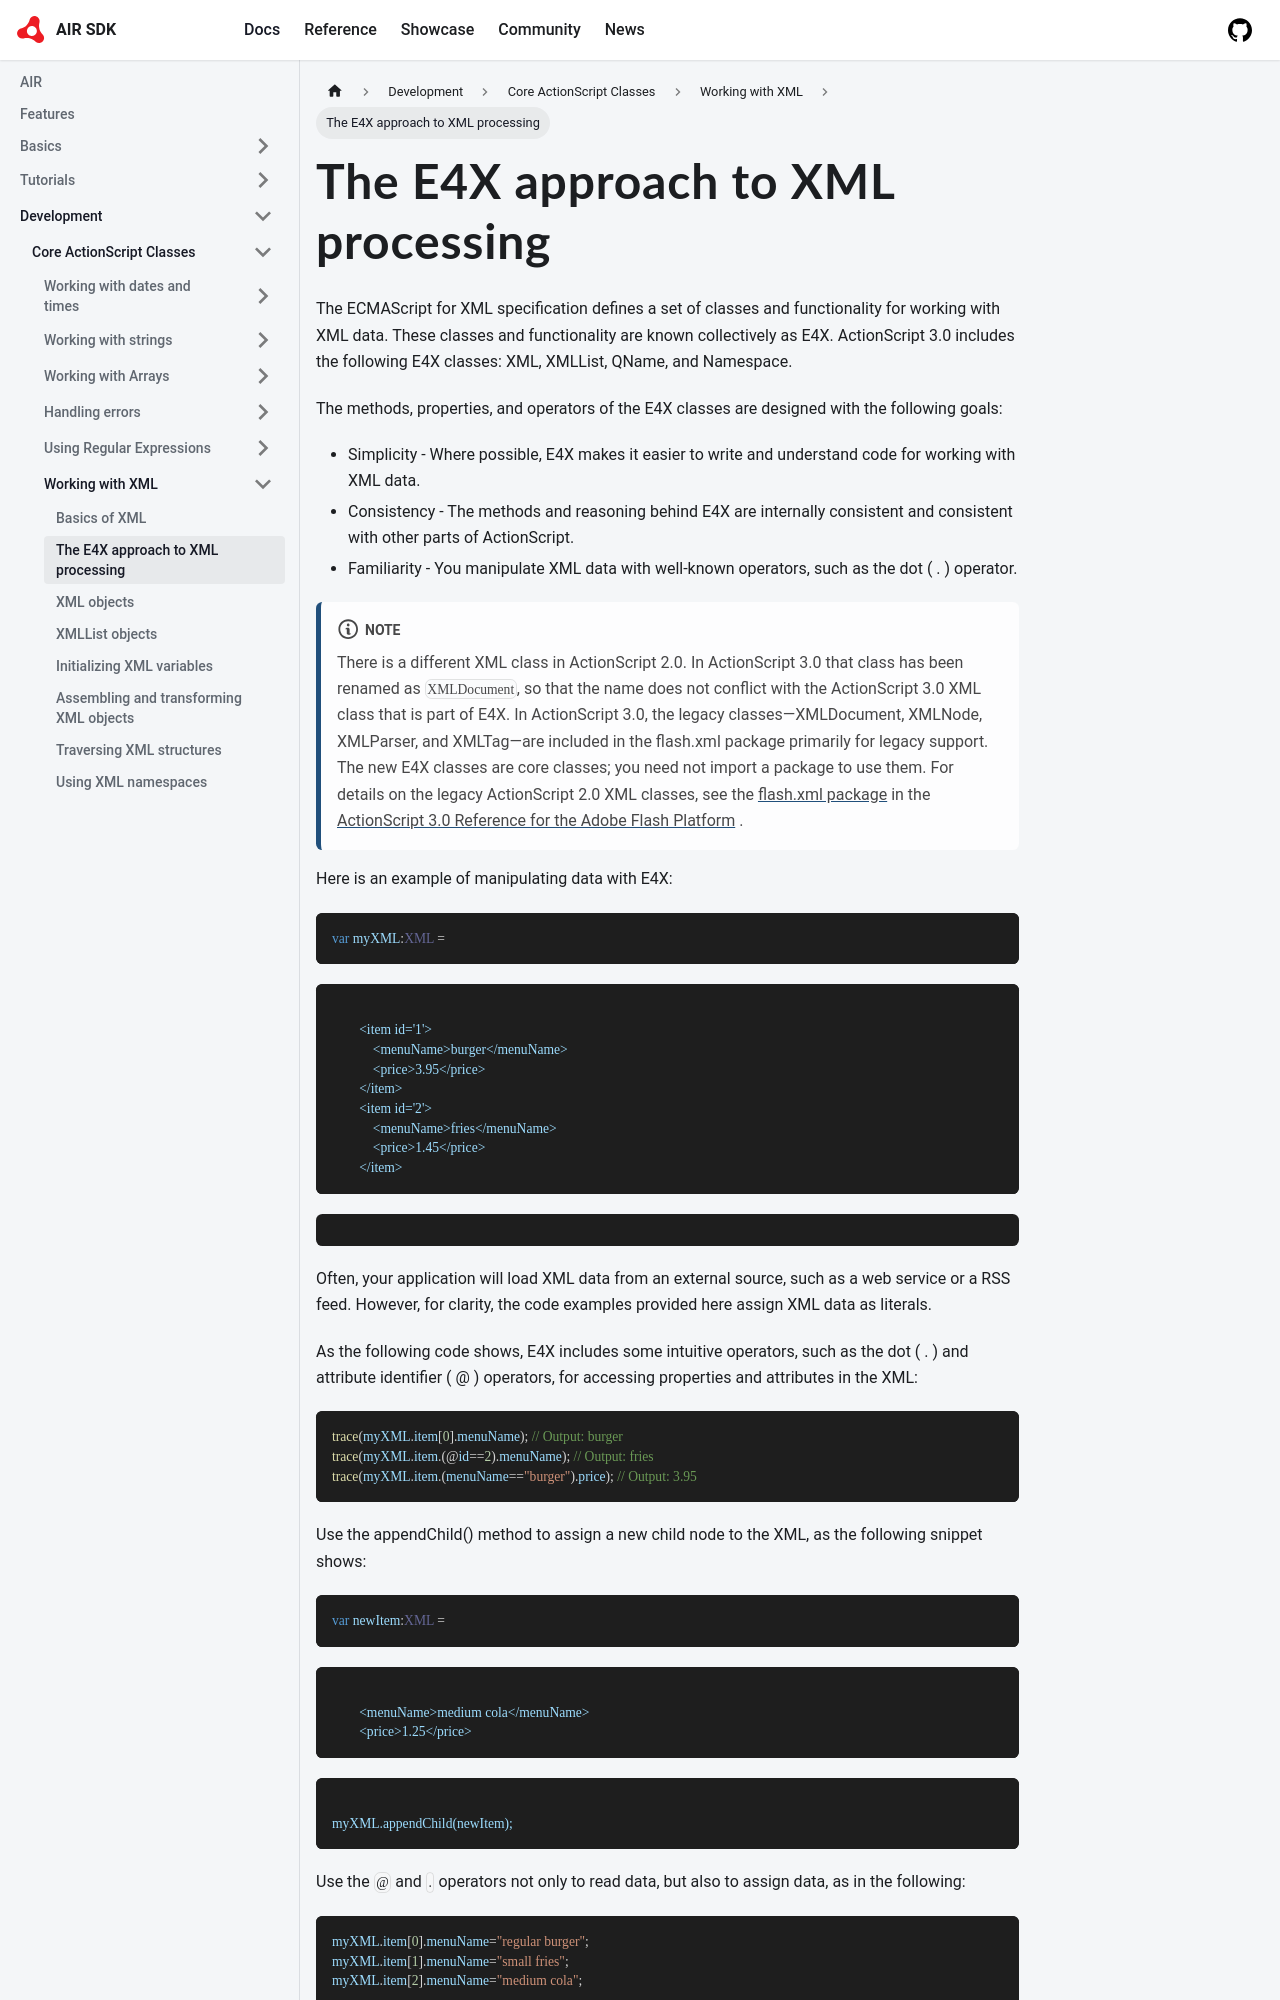

repository: airsdk/airsdk.dev · page: docs/development/core-actionscript-classes/working-with-xml/e4x-approach-to-xml-processing.html · generator: docusaurus

---
title: The E4X approach to XML processing
sidebar_position: 3
---

The ECMAScript for XML specification defines a set of classes and functionality for working with XML data. These classes and functionality are known collectively as E4X. ActionScript 3.0 includes the following E4X classes: XML, XMLList, QName, and Namespace.

The methods, properties, and operators of the E4X classes are designed with the following goals:

- Simplicity - Where possible, E4X makes it easier to write and understand code for working with XML data.
- Consistency - The methods and reasoning behind E4X are internally consistent and consistent with other parts of ActionScript.
- Familiarity - You manipulate XML data with well-known operators, such as the dot ( . ) operator.

:::note
There is a different XML class in ActionScript 2.0. In ActionScript 3.0 that class has been renamed as `XMLDocument`, so that the name does not conflict with the ActionScript 3.0 XML class that is part of E4X. In ActionScript 3.0, the legacy classes—XMLDocument, XMLNode, XMLParser, and XMLTag—are included in the flash.xml package primarily for legacy support. The new E4X classes are core classes; you need not import a package to use them. For details on the legacy ActionScript 2.0 XML classes, see the [flash.xml package](http://help.adobe.com/en_US/FlashPlatform/reference/actionscript/3/flash/xml/package-detail.html) in the [ActionScript 3.0 Reference for the Adobe Flash Platform](http://help.adobe.com/en_US/FlashPlatform/reference/actionscript/3/index.html) .
:::

Here is an example of manipulating data with E4X:

```actionscript
var myXML:XML =
```
<order>
```

        <item id='1'>
            <menuName>burger</menuName>
            <price>3.95</price>
        </item>
        <item id='2'>
            <menuName>fries</menuName>
            <price>1.45</price>
        </item>
```
</order>
```

```

Often, your application will load XML data from an external source, such as a web service or a RSS feed. However, for clarity, the code examples provided here assign XML data as literals.
